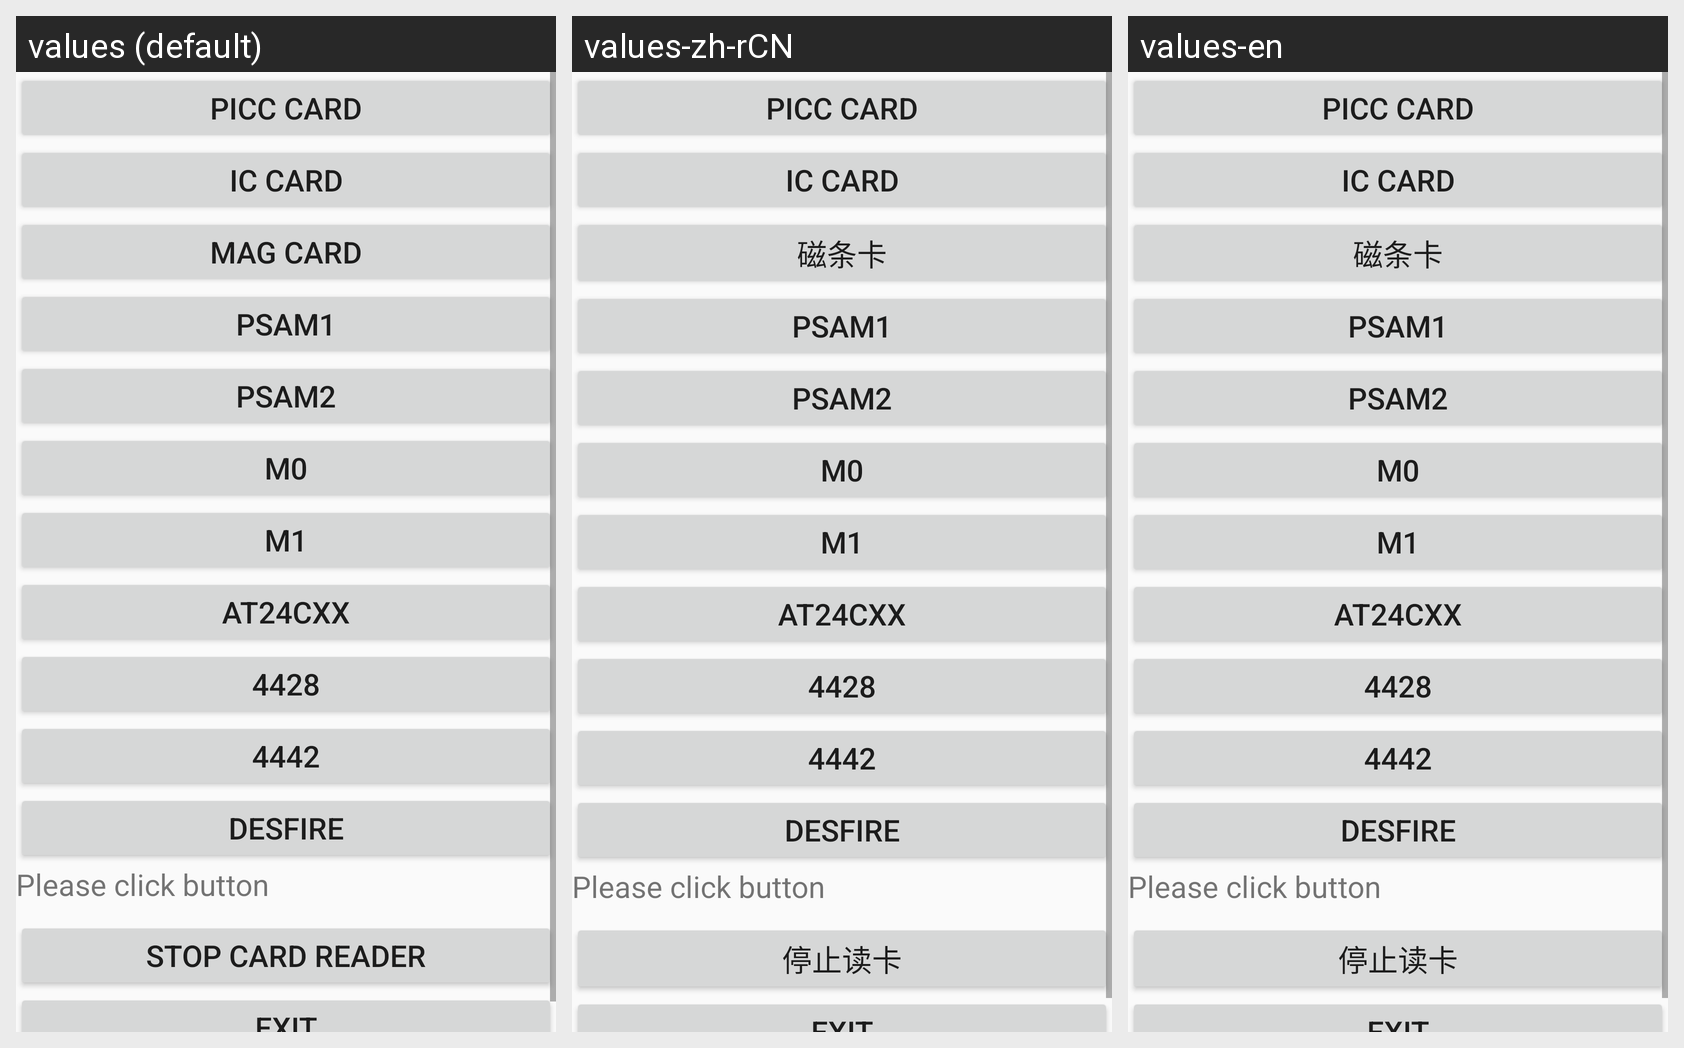

Here is an Android app screen in its default locale and in the app's own translations. Write out the translated-string differences for the strings that appear on this screen.
Android screen res/layout/activity_card.xml rendered under 3 locales, left to right: values (default), values-zh-rCN, values-en. Device: Nexus 5 (rendered at 1080×1920; each locale shown at half size, 540×960, under a caption strip naming it); theme AppTheme.NoActionBar.
Strings drawn on this screen, with the default value and each locale's value (text and hints the layout hard-codes, and strings that could not be matched under every locale, appear in the picture but are not listed):

picccard
  values: PICC Card
  values-zh-rCN: PICC Card
  values-en: PICC Card

icacard
  values: IC Card
  values-zh-rCN: IC Card
  values-en: IC Card

magcard
  values: Mag Card
  values-zh-rCN: 磁条卡
  values-en: 磁条卡

psam1
  values: psam1
  values-zh-rCN: psam1
  values-en: psam1

psam2
  values: psam2
  values-zh-rCN: psam2
  values-en: psam2

at24
  values: AT24CXX
  values-zh-rCN: AT24CXX  [not translated; the default value is used]
  values-en: AT24CXX  [not translated; the default value is used]

card4428
  values: 4428
  values-zh-rCN: 4428  [not translated; the default value is used]
  values-en: 4428  [not translated; the default value is used]

card4442
  values: 4442
  values-zh-rCN: 4442  [not translated; the default value is used]
  values-en: 4442  [not translated; the default value is used]

desFire
  values: DesFire
  values-zh-rCN: DesFire  [not translated; the default value is used]
  values-en: DesFire  [not translated; the default value is used]

test_please
  values: Please click button
  values-zh-rCN: Please click button
  values-en: Please click button

stop_card_reader
  values: Stop card reader
  values-zh-rCN: 停止读卡
  values-en: 停止读卡

exit
  values: EXIT
  values-zh-rCN: EXIT
  values-en: EXIT
